Run: headless pygame with SDL's dummy video driver; simulated clock (each Clock.tick advances the game by its frame time, no real sleeping); random seed 0; keys injected as events and as key.get_pressed() state; no mouse input; restart key C tapped at the start of phases 3 and 4.
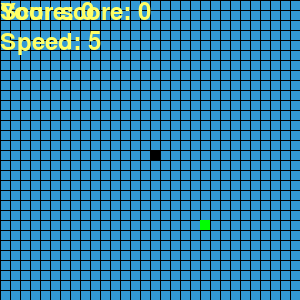
Frame 1 of 4 · flips 1–60 · no input
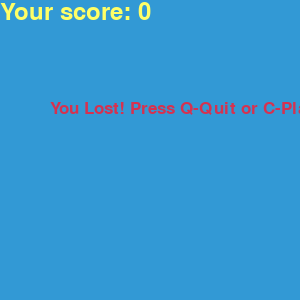
Frame 2 of 4 · flips 61–180 · tapped SPACE, RETURN · held RIGHT (→), D
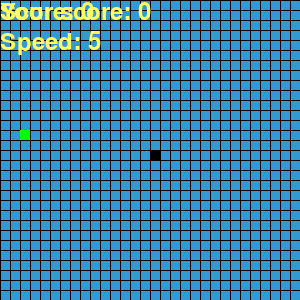
Frame 3 of 4 · flips 181–300 · tapped C · held DOWN (↓), S
Frame 4 of 4 · flips 301–420 · tapped C · held LEFT (←), A, UP (↑), W · screen same as frame 2, image omitted

The pygame program that drew these frames:

#!usr/bin/env
import pygame
import time
import random


# Що запропонував ChatGPT:

# initialize_game()

# while True:
#     handle_events()
#     update_snake()
#     collision = check_collisions()
#     if collision:
#         game_over()
#         break
#     else:
#         draw_game()
        
#         if not food_generated:
#             generate_food()

#     continue

# (x1, y1) - координати голови змійки
# (x1_change, y1_change) - відповідні осьові зміни руху змійки (які задають напрям руху голови змійки)

# to-do list:
    # ! Ще цікаво навчити змійку самостійно заповнювати усе поле собою
    # під час поступового зростання (з допомогою машинного навчання)
    
    # 1) Коли змійка врізається в себе, чи у межу поля, - вона повинна зупинятись,
    # міняти колір тощо, - але аж ніяк не продовжувати рух до повного завершення програми
    # - 1) Додати if name == main
    # - 2) - Додати сітку для поля
    # 3) Намалювати рамку для поля (створив нову гілку - add_frame_thickness)
        # 4) Відобразити швидкість змійки на екран
    # - 5) Коли змійці задаємо напрям, протилежний до її поточного руху, - тоді:
    #   а) Якщо довжина змійки = 1:
    #        змійка просто зупиняється.
    #   б) Якщо довжина змійки > 1:
    #        гра завершується (так, наче змійка "наїхала" на саму себе)
        # Але ж, так не повинно бути!..
        # Змійка просто повинна продовжувати рухатись у своєму поточному напрямку
    # 6) Розбити код на функції
    # 7) Використати ООП

    # 8) Чудові поради з сайту щодо можливих подальших покращень гри Змійка:
    #     Extra Features That Can Be Added To This Game
        
    #     There are many things that can be added to the Snake game to make it more fun and interesting. Here are some suggestions:

    #     Use different levels with rising amounts of challenge.
    #           As the game goes on, you can add barriers or make the snake move faster.
    #     Power-ups:
    #           Add things that give the player brief benefits, like making the snake move faster, making it longer, or letting it go through walls.
    #     Special food:
    #           Make special food things that only show up sometimes and give the snake extra points or special powers when it eats them.
    #     Keep track of the people with the highest scores:
    #           Set up a way to keep track of who has the highest scores. Store the scores in a file or a database and show the ranking.
    #     5.Sound effects and music:
    #           Add sound effects when things happen, like when you eat food, hit something, or finish a level. Add background sounds to make the game more enjoyable.

    #     Customizable options:
    #           Let players change game settings, such as the speed of the snake, the size of the screen, or the colour scheme, to their liking.
    #     Two-player mode:
    #           Make a mode where two people can play against each other on the same screen, each controlling their own snake.
    #     Game over animations:
    #           When the game is over, add animations or visual effects like an explosion or a screen that shows the score.
    #     Bonus Challenge:
    #           Add bonus tasks or minigames to the main game so that players can earn extra points or prizes.
    #     Mobile version:
    #           Change the settings and layout of the game so that they work best on touchscreens.

# Створюємо нову гілку, пушимо її на сервер,
# а потім перемикаємося назад на основну гілку main, щоб завантажити останні зміни з сервера
    # git checkout -b add_frame_thickness
    # git status
    # git add .\main.py
    # git commit -m "Додав код з рамкою, fra"
    # git push -u origin add_frame_thickness
    # git checkout main
    # git pull origin main

# Є дві гілки: master (m_0) та branch (m_1), - треба зробити гілку m_1 новою гілкою master.
# При бажанні, можна буде повернути назад роль гілки master гілці m_0.
    # Перейменовуєш:
    #     # git branch -m master old_master
    #     # git branch -m m_1 master
    # Пушиш:
    #     # git push origin -u master
    #     # git push origin -u old_master
    # Вилучаєш резервну копію на сервері:
    #     # git push origin --delete master# git branch -m master old_master

def init_params():
    params =  {
            "white": (255, 255, 255),
            "black": (0, 0, 0),
            "red": (213, 50, 80),
            "blue": (50, 153, 213),
            "yellow": (255, 255, 102),
            "green": (0, 255, 0),
            "colors": [(255, 0, 0), (255, 165, 0), (255, 255, 0), (0, 255, 0), (0, 0, 255), (75, 0, 130), (238, 130, 238)],

            "snake_block": 10,
            "snake_speed": 5,

            # "dis_width": 800,
            # "dis_height": 600,
            # Для прототипу:
            "dis_width": 300,
            "dis_height": 300,
            "last_key_pressed": None
    }
    return params


def draw_grid(params, dis, dis_width, snake_block, dis_height, black):
    for x in range(0, dis_width, snake_block):
        pygame.draw.line(dis, black, (x, 0), (x, dis_height))
    for y in range(0, dis_height, snake_block):
        pygame.draw.line(dis, black, (0, y), (dis_width, y))


# --------------------------------------------------------
# Об'єднай ці дві функції в одну
def snake_score(score, score_font, params, dis):
    value = score_font.render("Your score: " + str(score), True, params["yellow"])
    dis.blit(value, [0, 0])

def display_info(score, speed, score_font, params, dis):
    score_text = score_font.render("Score: " + str(score), True, params["yellow"])
    speed_text = score_font.render("Speed: " + str(speed), True, params["yellow"])
    dis.blit(score_text, [0, 0])
    dis.blit(speed_text, [0, 30])
# --------------------------------------------------------

def draw_snake(snake_block, snake_list, dis, params):
    for x in snake_list:
        pygame.draw.rect(dis, params["black"], [x[0], x[1], snake_block, snake_block])


def draw_food(dis, green, food_x, food_y, snake_block):
    pygame.draw.rect(dis, green, [food_x, food_y, snake_block, snake_block])


# Збільшуємо довжину змійки під час споживання шматка їжі
# def update_snake(dis, green, food_x, food_y, snake_block, x1, y1, snake_list, stop):
def update_snake(x1, y1, snake_list):
    snake_head = [x1, y1]
    snake_list.append(snake_head)
    return snake_head


# ! To delete here coment
# Цей код видаляє перший елемент у списку snake_list,
# якщо довжина списку перевищує довжину змійки (length_of_snake).
# Це робиться для того, щоб змійка рухалася вперед,
# а її хвіст "відрізався", якщо вона не зростає після прийому їжі.
# def remove_the_tail_to_move_forward(snake_list, length_of_snake, stop_snake()):
def remove_the_tail_to_move_forward(snake_list, length_of_snake):
    # if not stop_snake():
    if len(snake_list) > length_of_snake:
        del snake_list[0]


def msg_lost(msg, color, font_style, params, dis):
    mesg = font_style.render(msg, True, color)
    dis.blit(mesg, [params["dis_width"]/6, params["dis_height"]/3])


def check_for_a_snake_collision_with_itself(snake_list, snake_head, state_when_a_player_has_lost_the_current_game):
    for x in snake_list[:-1]:
        if x == snake_head:
            state_when_a_player_has_lost_the_current_game = True
            pygame.time.delay(2000)
    return state_when_a_player_has_lost_the_current_game


# Зростання змійки після кожного прийому їжі.
# Коли координати голови змійки (x1, y1) збігаються з координатами їжі (food_x, food_y),
# генерується нова їжа, і змінна length_of_snake збільшується на 1, що означає зростання змійки.
def check_food_consumption(x1, y1, food_x, food_y, length_of_snake, params):
    if x1 == food_x and y1 == food_y:
        food_x = round(random.randrange(0, params["dis_width"] - params["snake_block"]) / 10.0) * 10.0
        food_y = round(random.randrange(0, params["dis_height"] - params["snake_block"]) / 10.0) * 10.0
        length_of_snake += 1
    return food_x, food_y, length_of_snake


# Функція зупинки змійки у момент зіткнення
# def stop_snake():
#     x1_change = y1_change = 0
#     state_when_a_player_has_lost_the_current_game = True
#     return True

# -------------------------------------
# Функції завершення гри
def game_over_animation(dis, colors):
    for color in colors:
        dis.fill(color)
        pygame.display.update()
        time.sleep(0.5)


def fade_to_black(dis):
    fade_surface = pygame.Surface(dis.get_size())
    fade_surface.fill((0, 0, 0))

    for alpha in range(0, 300, 5):
        fade_surface.set_alpha(alpha)
        dis.blit(fade_surface, (0, 0))
        pygame.display.update()
        pygame.time.delay(50)
# -------------------------------------

def game_loop(params, dis, score_font, clock, font_style):
    game_over_status = False
    state_when_a_player_has_lost_the_current_game = False

    x1 = params["dis_width"] / 2
    y1 = params["dis_height"] / 2

    x1_change = 0
    y1_change = 0

    snake_list = []
    length_of_snake = 1

    snake_block = params["snake_block"]
    colors = params["colors"]

    food_x = round(random.randrange(0, params["dis_width"] - snake_block) / 10.0) * 10.0
    food_y = round(random.randrange(0, params["dis_height"] - snake_block) / 10.0) * 10.0

    while not game_over_status:
        while state_when_a_player_has_lost_the_current_game == True:
            dis.fill(params["blue"])
            msg_lost("You Lost! Press Q-Quit or C-Play Again", params["red"], font_style, params, dis)
            snake_score(length_of_snake - 1, score_font, params, dis)
            pygame.display.update()

            for event in pygame.event.get():
                if event.type == pygame.KEYDOWN:
                    if event.key == pygame.K_q:
                        game_over_status = True
                        state_when_a_player_has_lost_the_current_game = False
                        pygame.time.delay(2000)
                        # game_over_animation(dis, colors)
                        fade_to_black(dis)
                    
                    if event.key == pygame.K_c:
                        game_loop(params, dis, score_font, clock, font_style)

        for event in pygame.event.get():
            if event.type == pygame.QUIT:
                game_over_status = True
                pygame.time.delay(2000)
                # game_over_animation(dis, colors)
                fade_to_black(dis)

            # Помилкова логіка з напрямком змійки при зміні на протилежний напрям
            # Проблема полягає в тому, що зміна напрямку відбувається без перевірки на те,
            # чи це протилежний напрямок до поточного.
            # Якщо змійка змінює напрямок на протилежний при довжині більше 1,
            # то вона фактично зіткається сама з собою, і гра завершується.
            # Для уникнення цього потрібно додати логіку, яка блокує зміну напрямку
            # на протилежний при довжині змійки більше 1.
            
            if event.type == pygame.KEYDOWN:
                
                if length_of_snake == 1:
                    if event.key == pygame.K_LEFT and (x1_change == 0 or x1_change == snake_block):
                        x1_change = -snake_block
                        y1_change = 0
                    elif event.key == pygame.K_RIGHT and (x1_change == 0 or x1_change == -snake_block):
                        x1_change = snake_block
                        y1_change = 0
                    elif event.key == pygame.K_UP and (y1_change == 0 or y1_change == snake_block):
                        x1_change = 0
                        y1_change = -snake_block
                    elif event.key == pygame.K_DOWN and (y1_change == 0 or y1_change == -snake_block):
                        x1_change = 0
                        y1_change = snake_block
                
                elif length_of_snake > 1:
                    if event.key == pygame.K_LEFT and x1_change == 0:
                        x1_change = -snake_block
                        y1_change = 0
                    elif event.key == pygame.K_RIGHT and x1_change == 0:
                        x1_change = snake_block
                        y1_change = 0
                    elif event.key == pygame.K_UP and y1_change == 0:
                        x1_change = 0
                        y1_change = -snake_block
                    elif event.key == pygame.K_DOWN and y1_change == 0:
                        x1_change = 0
                        y1_change = snake_block
                
        # stop = stop_snake()
        
        # Обробка зіткнення змійки зі стіною
        if x1 >= params["dis_width"] or x1 < 0 or y1 >= params["dis_height"] or y1 < 0:
            state_when_a_player_has_lost_the_current_game = True
            pygame.time.delay(2000)
        # # if x1 >= params["dis_width"] or x1 < 0 or y1 >= params["dis_height"] or y1 < 0:
        # if (x1 == params["dis_width"] and x1_change > 0) or (x1 == 0 and x1_change < 0) or (y1 == params["dis_height"] and y1_change > 0) or (y1 == 0 and y1_change < 0):
        #     # Працює тіко для лівого та верхнього зіткнення, - і тіко для одиничної змійки...
        #     x1_change = y1_change = 0
        #     state_when_a_player_has_lost_the_current_game = True
        # else:    
        #     x1 += x1_change
        #     y1 += y1_change
        
        x1 += x1_change
        y1 += y1_change
        
        dis.fill(params["blue"])
        draw_grid(params, dis, params["dis_width"], snake_block, params["dis_height"], params["black"])
        
        score = length_of_snake - 1 # delete!
        speed = params["snake_speed"]
        display_info(score, speed, score_font, params, dis)
        
        green = params["green"]
        draw_food(dis, green, food_x, food_y, snake_block)
        # snake_head = update_snake(dis, params["green"], food_x, food_y, snake_block, x1, y1, snake_list, stop)
        snake_head = update_snake(x1, y1, snake_list)
        
        # remove_the_tail_to_move_forward(snake_list, length_of_snake, stop_snake())
        remove_the_tail_to_move_forward(snake_list, length_of_snake)

        state_when_a_player_has_lost_the_current_game = check_for_a_snake_collision_with_itself(snake_list, snake_head, state_when_a_player_has_lost_the_current_game)

        draw_snake(snake_block, snake_list, dis, params)
        snake_score(length_of_snake - 1, score_font, params, dis)

        pygame.display.update()

        food_x, food_y, length_of_snake = check_food_consumption(x1, y1, food_x, food_y, length_of_snake, params)

        clock.tick(params["snake_speed"])
        # Поки що змійка миттєво збільшує свою швидкість вже після 4-го шматка їжі...
        # if length_of_snake % 5 == 0:    # Збільшенн швидкості кожні 5 балів
        #     params["snake_speed"] += 1

    pygame.quit()
    quit()


def main():
    params= init_params()
    pygame.init()

    dis = pygame.display.set_mode((params["dis_width"], params["dis_height"]))
    pygame.display.set_caption("Змійка")

    clock = pygame.time.Clock()

    font_style = pygame.font.SysFont("bahnshrift", 25)
    score_font = pygame.font.SysFont("comicsansms", 35)

    game_loop(params, dis, score_font, clock, font_style)


if __name__ == "__main__":
    main()
